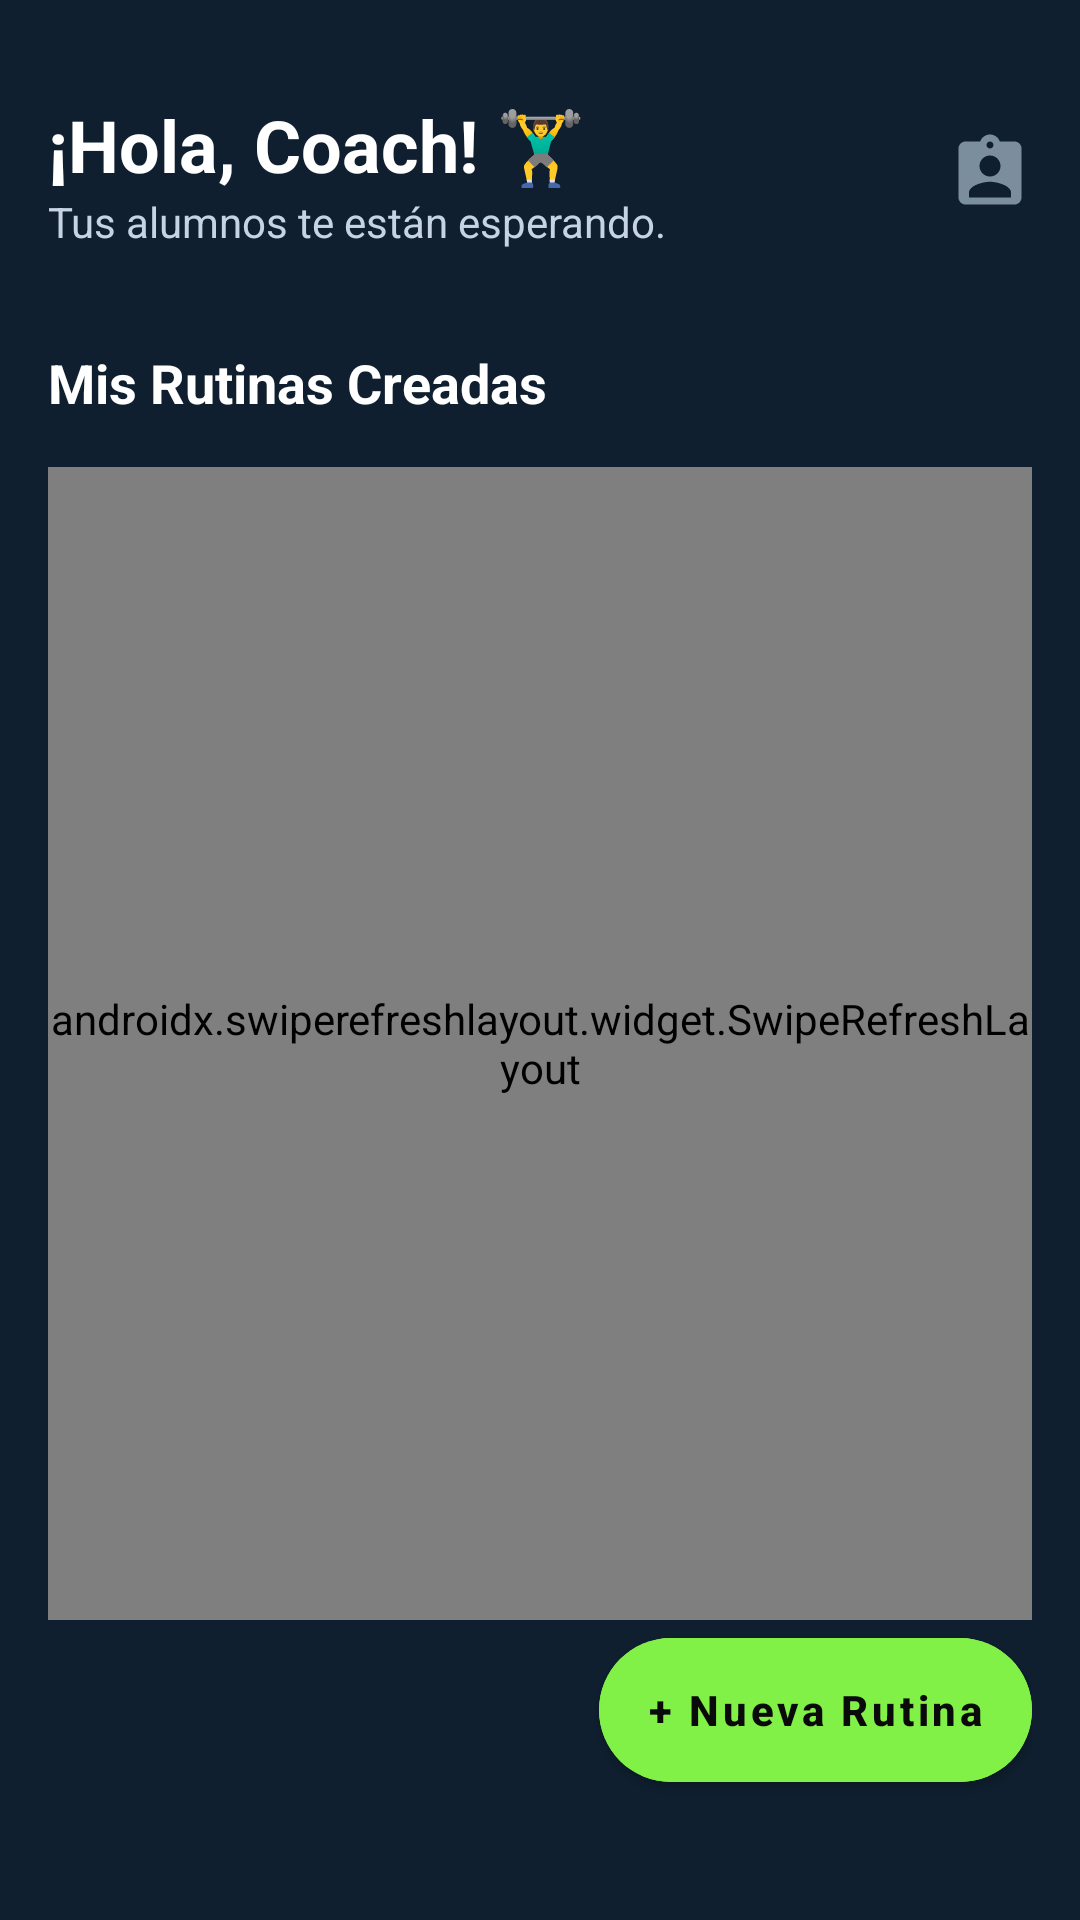

Reconstruct the res/layout file that produces this screen, plus the resources it refers to.
<!-- AndroidManifest.xml: application theme Theme.ChallengeFit -->
<!-- res/layout/fragment_rutinas_entrenador.xml -->
<?xml version="1.0" encoding="utf-8"?>
<androidx.constraintlayout.widget.ConstraintLayout xmlns:android="http://schemas.android.com/apk/res/android"
    xmlns:app="http://schemas.android.com/apk/res-auto"
    xmlns:tools="http://schemas.android.com/tools"
    android:layout_width="match_parent"
    android:layout_height="match_parent"
    android:background="@color/background_dark"
    android:paddingHorizontal="16dp"
    android:paddingTop="32dp"
    android:paddingBottom="16dp">

    
    <LinearLayout
        android:id="@+id/headerRutinasEntrenador"
        android:layout_width="match_parent"
        android:layout_height="wrap_content"
        android:orientation="horizontal"
        android:gravity="center_vertical"
        app:layout_constraintTop_toTopOf="parent">

        <LinearLayout
            android:layout_width="0dp"
            android:layout_height="wrap_content"
            android:layout_weight="1"
            android:orientation="vertical">

            <TextView
                android:id="@+id/tvSaludoEntrenador"
                android:layout_width="wrap_content"
                android:layout_height="wrap_content"
                android:text="¡Hola, Coach! 🏋️‍♂️"
                android:textColor="@color/white"
                android:textSize="24sp"
                android:textStyle="bold" />

            <TextView
                android:layout_width="wrap_content"
                android:layout_height="wrap_content"
                android:text="Tus alumnos te están esperando."
                android:textColor="@color/text_secondary"
                android:textSize="14sp" />
        </LinearLayout>

        <ImageView
            android:id="@+id/ivLupaEntrenador"
            android:layout_width="28dp"
            android:layout_height="28dp"
            android:src="@drawable/ic_buscar"
            app:tint="@color/text_hint" />
    </LinearLayout>

    <TextView
        android:id="@+id/tvTituloRutinasEntrenador"
        android:layout_width="wrap_content"
        android:layout_height="wrap_content"
        android:layout_marginTop="32dp"
        android:text="Mis Rutinas Creadas"
        android:textColor="@color/white"
        android:textSize="18sp"
        android:textStyle="bold"
        app:layout_constraintTop_toBottomOf="@id/headerRutinasEntrenador" />

    <androidx.swiperefreshlayout.widget.SwipeRefreshLayout
        android:id="@+id/swipeRutinasEntrenador"
        android:layout_width="match_parent"
        android:layout_height="0dp"
        android:layout_marginTop="16dp"
        app:layout_constraintBottom_toTopOf="@id/btnNuevaRutina"
        app:layout_constraintTop_toBottomOf="@id/tvTituloRutinasEntrenador">

        <androidx.recyclerview.widget.RecyclerView
            android:id="@+id/rvRutinasEntrenador"
            android:layout_width="match_parent"
            android:layout_height="match_parent"
            android:nestedScrollingEnabled="false"
            tools:listitem="@layout/item_routine" />

    </androidx.swiperefreshlayout.widget.SwipeRefreshLayout>

    <com.google.android.material.button.MaterialButton
        android:id="@+id/btnNuevaRutina"
        android:layout_width="wrap_content"
        android:layout_height="60dp"
        android:layout_marginBottom="24dp"
        android:backgroundTint="@color/accent_green"
        android:text="+ Nueva Rutina"
        android:textAllCaps="false"
        android:textColor="@color/bg_black"
        android:textStyle="bold"
        app:cornerRadius="30dp"
        app:layout_constraintBottom_toBottomOf="parent"
        app:layout_constraintEnd_toEndOf="parent" />

</androidx.constraintlayout.widget.ConstraintLayout>
<!-- res/layout/item_routine.xml (included above) -->
<?xml version="1.0" encoding="utf-8"?>
<androidx.cardview.widget.CardView xmlns:android="http://schemas.android.com/apk/res/android"
    xmlns:app="http://schemas.android.com/apk/res-auto"
    android:layout_width="match_parent"
    android:layout_height="wrap_content"
    android:layout_marginBottom="12dp"
    app:cardBackgroundColor="@color/card_dark"
    app:cardCornerRadius="12dp"
    app:cardElevation="0dp">

    <androidx.constraintlayout.widget.ConstraintLayout
        android:layout_width="match_parent"
        android:layout_height="wrap_content"
        android:padding="16dp">

        <ImageView
            android:id="@+id/icon_routine"
            android:layout_width="40dp"
            android:layout_height="40dp"
            android:background="@drawable/rounded_input_background"
            android:padding="8dp"
            android:src="@drawable/ic_dashboard_black_24dp"
            app:layout_constraintBottom_toBottomOf="parent"
            app:layout_constraintStart_toStartOf="parent"
            app:layout_constraintTop_toTopOf="parent"
            app:tint="@color/accent_green" />

        <TextView
            android:id="@+id/text_routine_name"
            android:layout_width="0dp"
            android:layout_height="wrap_content"
            android:layout_marginStart="16dp"
            android:text="Nombre de la Rutina"
            android:textColor="@color/white"
            android:textSize="16sp"
            android:textStyle="bold"
            app:layout_constraintEnd_toStartOf="@id/icon_arrow"
            app:layout_constraintStart_toEndOf="@id/icon_routine"
            app:layout_constraintTop_toTopOf="parent" />
        
        <TextView
            android:id="@+id/text_exercise_count"
            android:layout_width="wrap_content"
            android:layout_height="wrap_content"
            android:text="8 ejercicios"
            android:textColor="@color/text_secondary"
            android:textSize="14sp"
            app:layout_constraintStart_toStartOf="@id/text_routine_name"
            app:layout_constraintTop_toBottomOf="@id/text_routine_name" />

        
        <ProgressBar
            android:id="@+id/pbRoutineItem"
            style="?android:attr/progressBarStyleHorizontal"
            android:layout_width="0dp"
            android:layout_height="8dp"
            android:layout_marginTop="8dp"
            android:layout_marginEnd="8dp"
            android:progress="0"
            android:progressTint="@color/accent_green"
            android:visibility="gone"
            app:layout_constraintEnd_toStartOf="@id/tvRoutinePercent"
            app:layout_constraintStart_toStartOf="@id/text_routine_name"
            app:layout_constraintTop_toBottomOf="@id/text_exercise_count" />

        <TextView
            android:id="@+id/tvRoutinePercent"
            android:layout_width="wrap_content"
            android:layout_height="wrap_content"
            android:text="0%"
            android:textColor="@color/text_secondary"
            android:textSize="12sp"
            android:visibility="gone"
            app:layout_constraintBottom_toBottomOf="@id/pbRoutineItem"
            app:layout_constraintEnd_toStartOf="@id/icon_arrow"
            app:layout_constraintTop_toTopOf="@id/pbRoutineItem" />

        <ImageView
            android:id="@+id/icon_arrow"
            android:layout_width="24dp"
            android:layout_height="24dp"
            android:src="@android:drawable/ic_media_play"
            app:layout_constraintBottom_toBottomOf="parent"
            app:layout_constraintEnd_toEndOf="parent"
            app:layout_constraintTop_toTopOf="parent"
            app:tint="@color/text_secondary" />

    </androidx.constraintlayout.widget.ConstraintLayout>
</androidx.cardview.widget.CardView>
<!-- resources referenced by this layout -->
<resources>
  <color name="accent_green">#81F047</color>
  <color name="background_dark">#0F1F2F</color>
  <color name="bg_black">#0A0A0A</color>
  <color name="card_dark">#1A2A3A</color>
  <color name="text_hint">#7A8E9E</color>
  <color name="text_secondary">#C5D3E3</color>
  <color name="white">#FFFFFFFF</color>
  <!-- drawable ic_buscar (drawable) -->
  <vector xmlns:android="http://schemas.android.com/apk/res/android" android:height="24dp" android:tint="@color/nav_item_color" android:viewportHeight="24" android:viewportWidth="24" android:width="24dp">
        
      <path android:fillColor="@android:color/white" android:pathData="M19,3h-4.18C14.4,1.84 13.3,1 12,1c-1.3,0 -2.4,0.84 -2.82,2L5,3c-1.1,0 -2,0.9 -2,2v14c0,1.1 0.9,2 2,2h14c1.1,0 2,-0.9 2,-2L21,5c0,-1.1 -0.9,-2 -2,-2zM12,3c0.55,0 1,0.45 1,1s-0.45,1 -1,1 -1,-0.45 -1,-1 0.45,-1 1,-1zM12,7c1.66,0 3,1.34 3,3s-1.34,3 -3,3 -3,-1.34 -3,-3 1.34,-3 3,-3zM18,19L6,19v-1.4c0,-2 4,-3.1 6,-3.1s6,1.1 6,3.1L18,19z"/>
      
  </vector>
  <!-- drawable rounded_input_background (drawable) -->
  <?xml version="1.0" encoding="utf-8"?>
  <shape xmlns:android="http://schemas.android.com/apk/res/android"
      android:shape="rectangle">
  
      
      <solid android:color="#1A2A3A" /> 
  
      
      <corners android:radius="10dp" />
  
      
      <stroke
          android:width="1dp"
          android:color="#2F4A5F" />
  
      
      <padding
          android:left="10dp"
          android:top="8dp"
          android:right="10dp"
          android:bottom="8dp" />
  </shape>
  <style name="Theme.ChallengeFit" parent="Theme.MaterialComponents.DayNight.NoActionBar">
          
          <item name="colorPrimary">@color/accent_green</item>
          <item name="colorPrimaryVariant">@color/background_dark</item>
          <item name="colorOnPrimary">@color/background_dark</item>
          
          <item name="colorSecondary">@color/accent_green</item>
          <item name="colorSecondaryVariant">@color/accent_green</item>
          <item name="colorOnSecondary">@color/background_dark</item>
          
          <item name="android:statusBarColor">@color/background_dark</item>
          
      </style>
  <color name="nav_item_color">#C5D3E3</color>
</resources>
